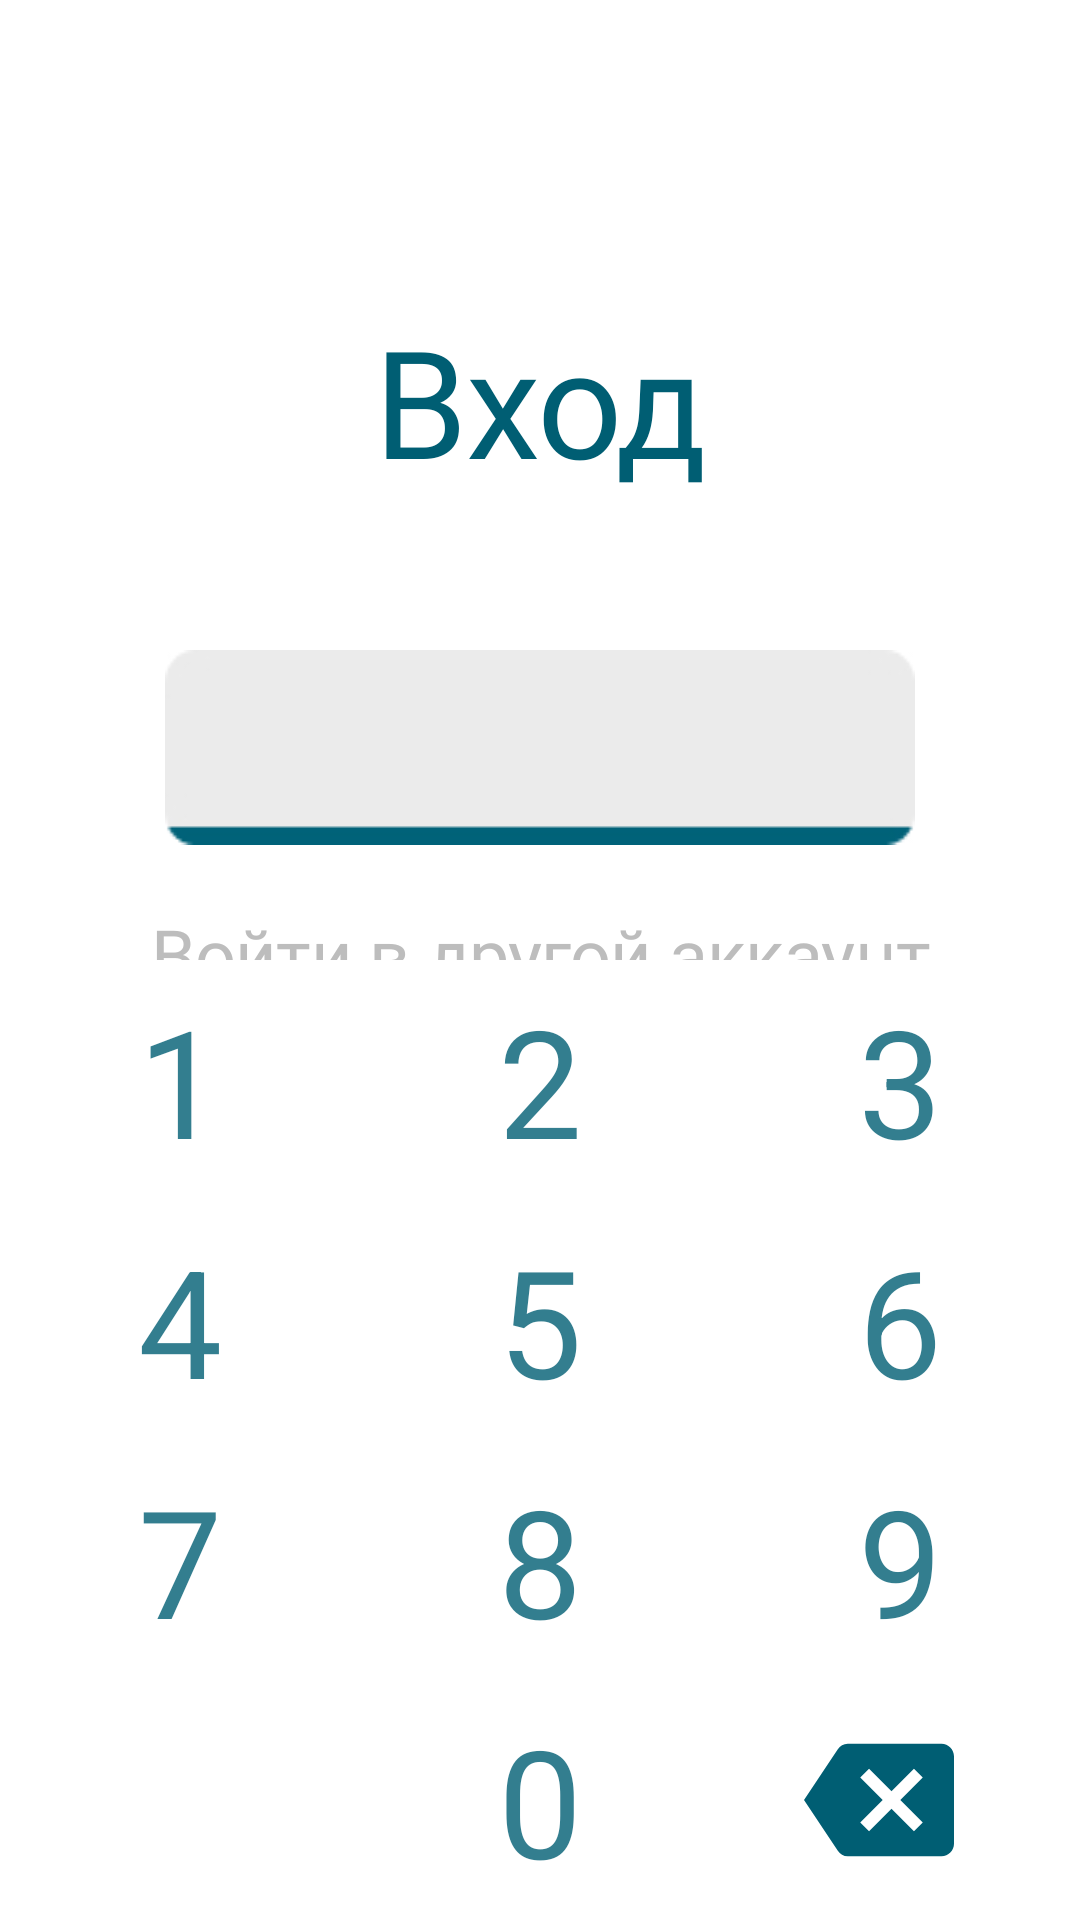

Here is an Android app screen rendered from its layout file. Give the layout XML and the strings, colors and styles it references.
<!-- AndroidManifest.xml: application theme Theme.FinanceApp -->
<!-- res/layout/activity_code.xml -->
<?xml version="1.0" encoding="utf-8"?>
<androidx.constraintlayout.widget.ConstraintLayout
    xmlns:android="http://schemas.android.com/apk/res/android"
    xmlns:tools="http://schemas.android.com/tools"
    android:layout_width="match_parent"
    android:layout_height="match_parent">

    <LinearLayout
        android:id="@+id/main_screen"
        android:layout_width="match_parent"
        android:layout_height="match_parent"
        android:orientation="vertical">

        <LinearLayout
            android:id="@+id/entrance_txt_part"
            style="@style/linear_layout_height_zero_v"
            android:layout_weight="1">

            <TextView
                android:id="@+id/entrance_txt"
                style="@style/font_roboto_light_blue"
                android:layout_width="match_parent"
                android:layout_height="wrap_content"
                android:gravity="center"
                android:text="Вход"
                android:textSize="50sp"
                android:layout_marginTop="100dp"/>

            <TextView
                android:id="@+id/login"
                style="@style/font_roboto_regular_blue"
                android:layout_width="250dp"
                android:layout_height="wrap_content"
                android:layout_gravity="center"
                android:gravity="center"
                android:maxLength="4"
                android:layout_marginTop="50dp"
                android:paddingHorizontal="20dp"
                android:layout_marginHorizontal="37dp"
                android:background="@drawable/operation_sum_bg"
                android:inputType="numberPassword"
                android:textColorLink="@color/dark_blue"
                android:textCursorDrawable="@color/dark_blue"
                android:letterSpacing="0.4"
                android:textSize="40sp" />

            <TextView
                android:id="@+id/forget_code"
                android:layout_width="match_parent"
                android:layout_height="wrap_content"
                style="@style/font_roboto_regular_dark_gray"
                android:layout_marginTop="20dp"
                android:gravity="center"
                android:textSize="24sp"
                android:textColor="@color/txt_gray"
                android:text="Войти в другой аккаунт"/>

        </LinearLayout>

        <LinearLayout
            android:id="@+id/entrance_btn_part"
            style="@style/linear_layout_height_zero_v"
            android:layout_weight="1">

            <LinearLayout
                style="@style/linear_layout_height_zero_h"
                android:layout_weight="1"
                android:gravity="center">
                <TextView
                    android:id="@+id/btn_1"
                    style="@style/codeBtn"
                    android:text="1"/>
                <TextView
                    android:id="@+id/btn_2"
                    style="@style/codeBtn"
                    android:text="2"/>
                <TextView
                    android:id="@+id/btn_3"
                    style="@style/codeBtn"
                    android:text="3"/>
            </LinearLayout>
            <LinearLayout
                style="@style/linear_layout_height_zero_h"
                android:layout_weight="1"
                android:gravity="center">
                <TextView
                    android:id="@+id/btn_4"
                    style="@style/codeBtn"
                    android:text="4"/>
                <TextView
                    android:id="@+id/btn_5"
                    style="@style/codeBtn"
                    android:text="5"/>
                <TextView
                    android:id="@+id/btn_6"
                    style="@style/codeBtn"
                    android:text="6"/>
            </LinearLayout>
            <LinearLayout
                style="@style/linear_layout_height_zero_h"
                android:layout_weight="1"
                android:gravity="center">
                <TextView
                    android:id="@+id/btn_7"
                    style="@style/codeBtn"
                    android:text="7"/>
                <TextView
                    android:id="@+id/btn_8"
                    style="@style/codeBtn"
                    android:text="8"/>
                <TextView
                    android:id="@+id/btn_9"
                    style="@style/codeBtn"
                    android:text="9"/>
            </LinearLayout>
            <LinearLayout
                style="@style/linear_layout_height_zero_h"
                android:layout_weight="1"
                android:gravity="center">
                <TextView
                    android:layout_width="50dp"
                    android:layout_height="50dp"
                    android:layout_weight="1"
                    android:layout_marginHorizontal="10dp"/>
                <TextView
                    android:id="@+id/btn_0"
                    style="@style/codeBtn"
                    android:text="0"
                    android:layout_weight="1"/>
                <ImageView
                    android:id="@+id/btn_delete"
                    style="@style/codeBtnIc"
                    android:layout_weight="1"
                    android:src="@drawable/ic_del"
                    android:layout_marginHorizontal="10dp"/>
            </LinearLayout>

        </LinearLayout>

    </LinearLayout>

</androidx.constraintlayout.widget.ConstraintLayout>
<!-- resources referenced by this layout -->
<resources>
  <color name="dark_blue">#005E73</color>
  <color name="txt_gray">#BDBDBD</color>
  <!-- drawable ic_del (drawable) -->
  <vector android:height="24dp" android:tint="#005E73"
      android:viewportHeight="24" android:viewportWidth="24"
      android:width="24dp" xmlns:android="http://schemas.android.com/apk/res/android">
      <path android:fillColor="@android:color/white" android:pathData="M22,3L7,3c-0.69,0 -1.23,0.35 -1.59,0.88L0,12l5.41,8.11c0.36,0.53 0.9,0.89 1.59,0.89h15c1.1,0 2,-0.9 2,-2L24,5c0,-1.1 -0.9,-2 -2,-2zM19,15.59L17.59,17 14,13.41 10.41,17 9,15.59 12.59,12 9,8.41 10.41,7 14,10.59 17.59,7 19,8.41 15.41,12 19,15.59z"/>
  </vector>
  <!-- drawable operation_sum_bg: jpg bitmap (drawable, 3608 bytes) -->
  <style name="codeBtn">
          <item name="android:layout_width">wrap_content</item>
          <item name="android:layout_height">wrap_content</item>
          <item name="android:textColor">@color/dark_blue</item>
          <item name="android:textSize">50sp</item>
          <item name="android:layout_weight">1</item>
          <item name="android:gravity">center</item>
          <item name="android:alpha">0.8</item>
      </style>
  <style name="codeBtnIc">
          <item name="android:layout_width">50dp</item>
          <item name="android:layout_height">50dp</item>
          <item name="android:layout_weight">1</item>
          <item name="android:gravity">center</item>
      </style>
  <style name="font_roboto_light_blue">
          <item name="android:fontFamily">@font/roboto_light</item>
          <item name="android:letterSpacing">-0.01</item>
          <item name="android:textColor">@color/dark_blue</item>
      </style>
  <style name="font_roboto_regular_blue">
          <item name="android:fontFamily">@font/roboto</item>
          <item name="android:letterSpacing">-0.01</item>
          <item name="android:textColor">@color/dark_blue</item>
      </style>
  <style name="font_roboto_regular_dark_gray">
          <item name="android:fontFamily">@font/roboto</item>
          <item name="android:letterSpacing">-0.01</item>
          <item name="android:textColor">@color/dark_gray</item>
      </style>
  <style name="linear_layout_height_zero_h">
          <item name="android:layout_width">match_parent</item>
          <item name="android:layout_height">0dp</item>
          <item name="android:orientation">horizontal</item>
      </style>
  <style name="linear_layout_height_zero_v">
          <item name="android:layout_width">match_parent</item>
          <item name="android:layout_height">0dp</item>
          <item name="android:orientation">vertical</item>
      </style>
  <style name="Theme.FinanceApp" parent="Theme.MaterialComponents.DayNight.NoActionBar">
          
          <item name="colorPrimary">@color/white</item>
          <item name="colorPrimaryVariant">@color/purple_700</item>
          <item name="colorOnPrimary">@color/white</item>
          
          <item name="colorSecondary">@color/teal_200</item>
          <item name="colorSecondaryVariant">@color/teal_700</item>
          <item name="colorOnSecondary">@color/black</item>
          
          <item name="android:statusBarColor" tools:targetApi="l">?attr/colorPrimaryVariant</item>
          
      </style>
  <color name="dark_gray">#ADACAC</color>
  <color name="white">#FFFFFFFF</color>
  <color name="purple_700">#FF3700B3</color>
  <color name="teal_200">#FF03DAC5</color>
  <color name="teal_700">#FF018786</color>
  <color name="black">#FF000000</color>
</resources>
